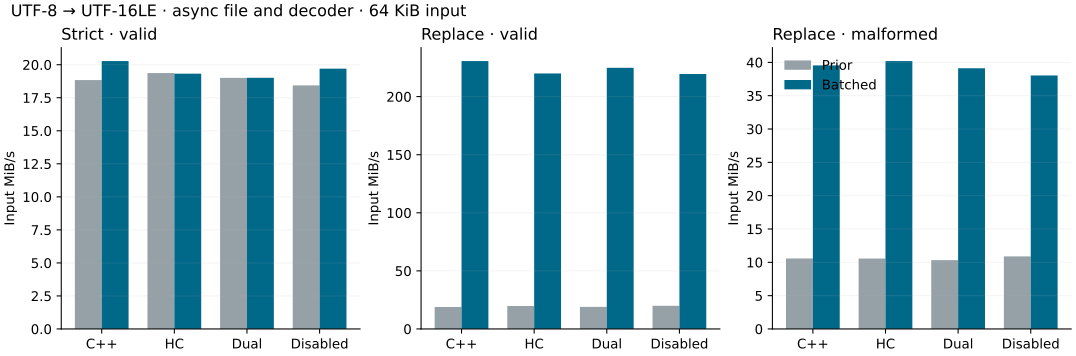

The table this chart was drawn from, first rows:
abi, wire, policy, corpus, before_input_mib_s, after_input_mib_s, paired_throughput_ratio, before_issuer_cycles_packet, after_issuer_cycles_packet
cxx, utf16le, strict, valid, 18.84, 20.28, 1.038, 4750225, 4506755
cxx, utf16le, replace, valid, 18.89, 230.6, 12.17, 4737979, 606699
cxx, utf16le, replace, dense, 10.57, 39.55, 3.654, 11082831, 5351995
cxx, utf16be, strict, valid, 20.38, 18.52, 0.9488, 4335863, 4621428
cxx, utf16be, replace, valid, 18.92, 236.7, 12.22, 4782940, 603905
cxx, utf16be, replace, dense, 10.75, 41.26, 3.694, 10884030, 5107039
hc, utf16le, strict, valid, 19.37, 19.32, 0.9821, 4499267, 4651072
hc, utf16le, replace, valid, 19.78, 219.9, 11.28, 4467934, 652807
hc, utf16le, replace, dense, 10.56, 40.2, 3.805, 11212916, 5267139
hc, utf16be, strict, valid, 19.74, 20.25, 1.042, 4459444, 4515800
hc, utf16be, replace, valid, 18.36, 227.8, 11.79, 4745313, 608869
hc, utf16be, replace, dense, 10.97, 41.41, 3.519, 10767331, 5099500
dual, utf16le, strict, valid, 19, 19.01, 1.044, 4745372, 4715797
dual, utf16le, replace, valid, 19.04, 224.8, 11.63, 4779285, 630366
dual, utf16le, replace, dense, 10.33, 39.12, 3.726, 11420187, 5151487
dual, utf16be, strict, valid, 20.55, 20.36, 1.045, 4406212, 4360044
dual, utf16be, replace, valid, 19.12, 223.9, 11.71, 4738452, 627823
dual, utf16be, replace, dense, 10.97, 39.35, 3.604, 10665648, 5105046
off, utf16le, strict, valid, 18.43, 19.7, 0.9476, 4773226, 4575176
off, utf16le, replace, valid, 19.95, 219.5, 11, 4415865, 624556
off, utf16le, replace, dense, 10.88, 38.03, 3.572, 10873376, 5301441
off, utf16be, strict, valid, 21.57, 20.42, 0.9805, 4221883, 4299438
off, utf16be, replace, valid, 19.85, 218, 11.11, 4521800, 663594
off, utf16be, replace, dense, 11.01, 37.45, 3.448, 10875409, 5577339
